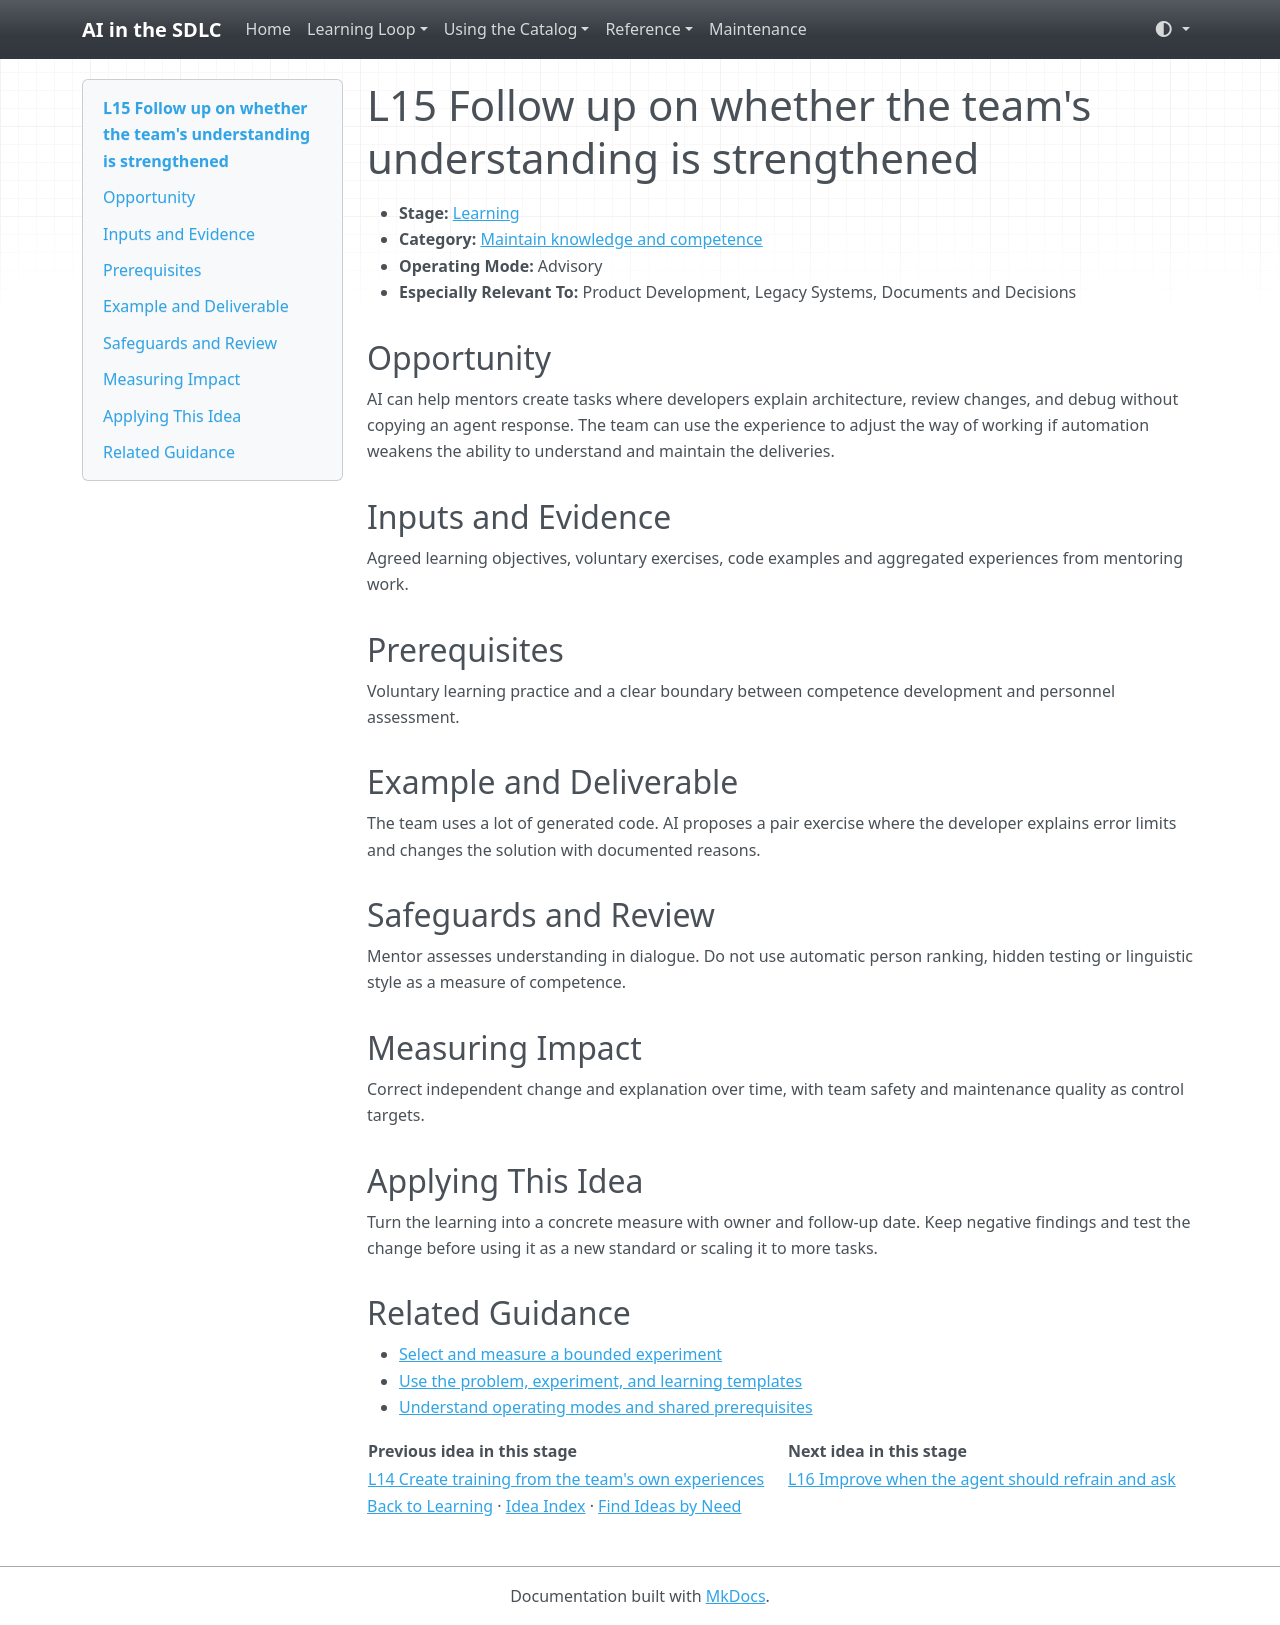

repository: grove/ai-sdlc · page: ideas/L15/index.html · generator: mkdocs

# L15 Follow up on whether the team's understanding is strengthened

<a id="l15"></a>

- **Stage:** [Learning](../stages/learning.md)
- **Category:** [Maintain knowledge and competence](../stages/learning.md#l-category-2)
- **Operating Mode:** Advisory
- **Especially Relevant To:** Product Development, Legacy Systems, Documents and Decisions

## Opportunity

AI can help mentors create tasks where developers explain architecture, review changes, and debug without copying an agent response. The team can use the experience to adjust the way of working if automation weakens the ability to understand and maintain the deliveries.

## Inputs and Evidence

Agreed learning objectives, voluntary exercises, code examples and aggregated experiences from mentoring work.

## Prerequisites

Voluntary learning practice and a clear boundary between competence development and personnel assessment.

## Example and Deliverable

The team uses a lot of generated code. AI proposes a pair exercise where the developer explains error limits and changes the solution with documented reasons.

## Safeguards and Review

Mentor assesses understanding in dialogue. Do not use automatic person ranking, hidden testing or linguistic style as a measure of competence.

## Measuring Impact

Correct independent change and explanation over time, with team safety and maintenance quality as control targets.

## Applying This Idea

Turn the learning into a concrete measure with owner and follow-up date. Keep negative findings and test the change before using it as a new standard or scaling it to more tasks.

## Related Guidance

- [Select and measure a bounded experiment](../guides/impact-measurement.md)
- [Use the problem, experiment, and learning templates](../templates.md)
- [Understand operating modes and shared prerequisites](../guides/how-to-use.md)

| Previous idea in this stage | Next idea in this stage |
| --- | --- |
| [L14 Create training from the team's own experiences](L14.md) | [L16 Improve when the agent should refrain and ask](L16.md) |

[Back to Learning](../stages/learning.md) · [Idea Index](../idea-index.md) · [Find Ideas by Need](../guides/find-by-need.md)
